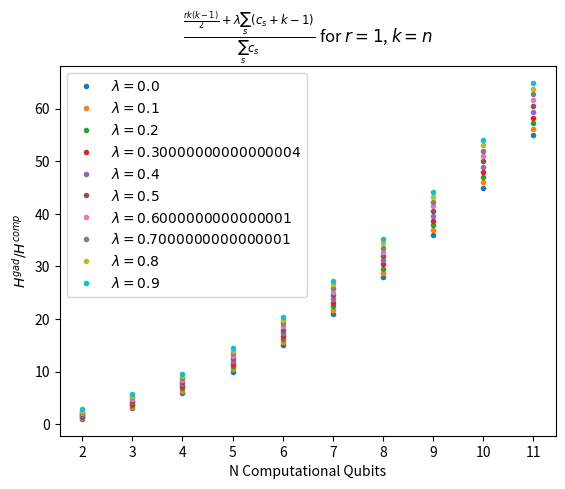

Write Python code to recreate this figure.
import numpy as np
import matplotlib.pyplot as plt
from matplotlib.ticker import MaxNLocator, MultipleLocator

colours = [['#36226b', '#22236b', '#22656b', '#226b2b', '#606b22', '#6b4d22', '#6b2a22'],
           ['#6f45d8', '#4547d8', '#45ccd8', '#45d859', '#c2d845', '#d89d45', '#d85645'],
           ['#977dd8', '#7d7fd8', '#7dd1d8', '#7dd889', '#cbd87d', '#d8b47d', '#d8887d']]

num_qubits = np.arange(2, 12)
k = num_qubits                          # locality
r = 1                                   # number of terms
coefficients = np.ones(r)
lamb = np.arange(0, 1, .1)              # variational parameter λ
norm_Hcomp = np.sum(coefficients)

fig, ax = plt.subplots()

for l in lamb:
    norm_Hgad = r * k * (k - 1) / 2 + l * (np.sum(coefficients) + r * (k - 1))
    ax.plot(num_qubits, norm_Hgad/norm_Hcomp, '.', label=r"$\lambda = {}$".format(l))    

ax.set_xlabel(r"N Computational Qubits")
ax.set_ylabel(r"$H^{gad}/H^{comp}$")
ax.xaxis.set_major_locator(MaxNLocator(integer=True))
ax.set_title(r"$\frac{\frac{rk(k-1)}{2} + \lambda \sum_s(c_s+k-1)}{\sum_s c_s}$ for $r=1$, $k=n$")
ax.legend()

plt.show()